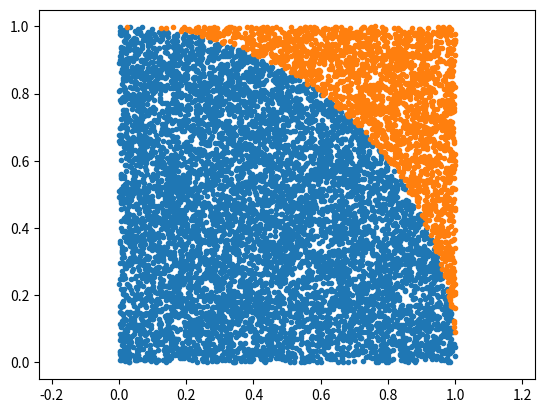
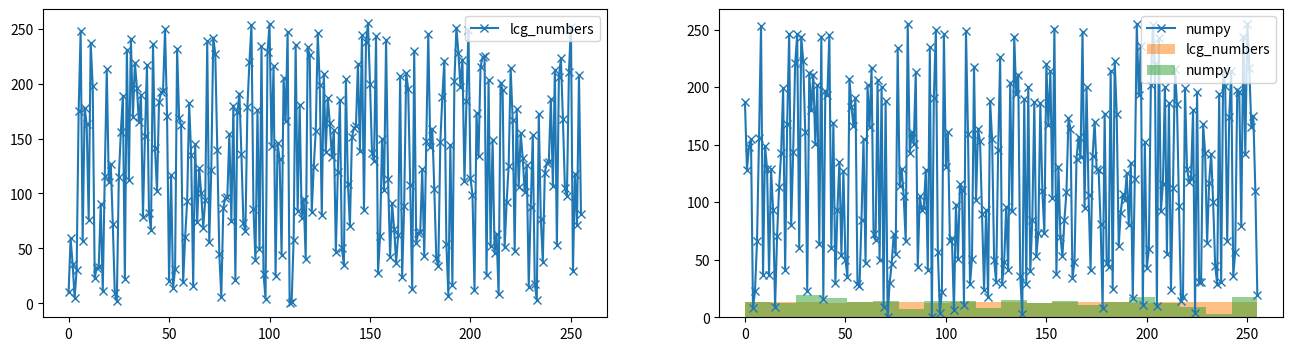
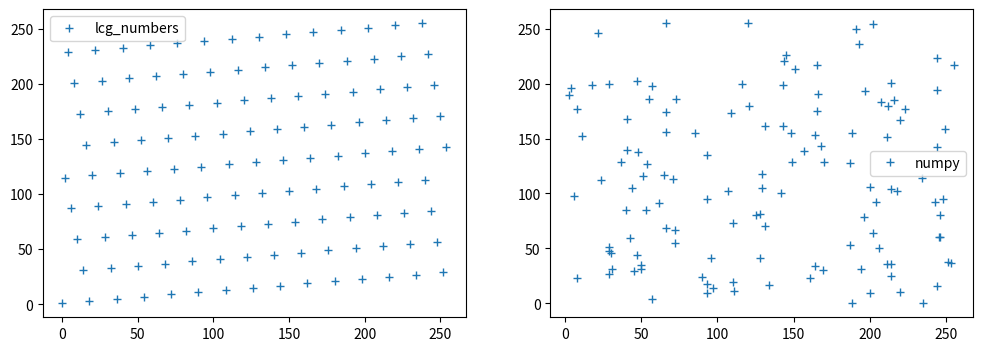
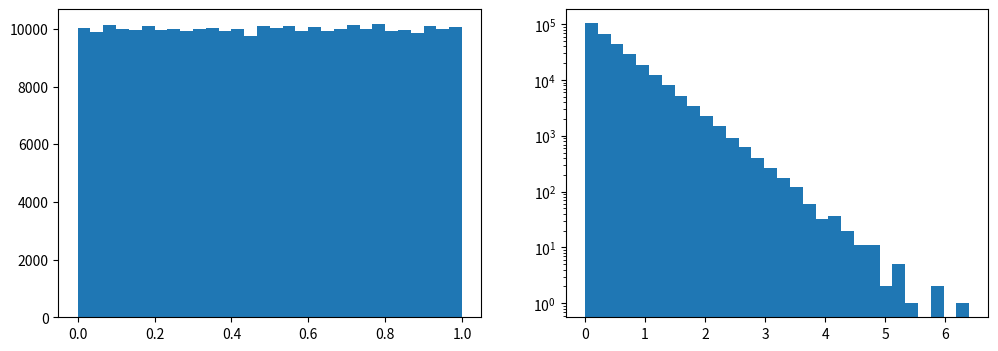

Generate these figures, in order, with matplotlib: (Note: this script raises an exception after producing the figures.)
import numpy as np
xy    = np.random.rand(2, 10000)
valid = np.sum(xy ** 2, axis=0) < 1
good  = xy[:, valid]
bad   = xy[:, ~valid]

import matplotlib.pyplot as plt
plt.plot(*good, ".")
plt.plot(*bad, ".")
plt.axis("equal");

valid

np.mean(valid) * 4

xyz   = np.random.rand(3, 10000)
valid = np.sum(xyz ** 2, axis=0) < 1
good  = xyz[:, valid]
bad   = xyz[:, ~valid]
print("MC:      ", np.mean(valid)*8) # explain: why MC?
print("Analytic:", 4 / 3 * np.pi)

def lin_cong_iter(c, a, m, I_0):
    """implements a linear congruential generator"""
    I_j = I_0

    while True:
        yield I_j # <- Python generator
        I_j = (a * I_j + c) % m
        if I_j == I_0:
            # arrived at seed value again
            yield I_j
            break

list(lin_cong_iter(0, 3, 7, 1))

list(i / 7 for i in lin_cong_iter(0, 3, 7, 1))

# generate some random numbers
lcg_numbers = list(lin_cong_iter(a=57, c=1, m=256, I_0=10))[:-1]
print(len(lcg_numbers))

# numpy's random numbers
real_rand = np.random.randint(low = 0, high = 256, size = len(lcg_numbers))

# plot sequence
fig, axs = plt.subplots(1, 2, figsize=(16, 4))
axs[0].plot(range(len(lcg_numbers)), lcg_numbers, "x-", label = "lcg_numbers")
axs[0].legend()
axs[1].plot(range(len(lcg_numbers)), real_rand, "x-", label = "numpy")
axs[1].legend()
plt.show()

# flatness
plt.hist(lcg_numbers, bins = 20, alpha = 0.5, label = "lcg_numbers")
plt.hist(real_rand, bins = 20, alpha = 0.5, label = "numpy")
plt.legend()
plt.show()

# spectral test in 2-D
fig, axs = plt.subplots(1, 2, figsize=(12, 4))
axs[0].plot(lcg_numbers[::2], lcg_numbers[1::2], "+", label = "lcg_numbers")
axs[0].legend()
axs[1].plot(real_rand[::2], real_rand[1::2], "+", label = "numpy")
axs[1].legend()
plt.show()



# generate
random_u = np.random.random(300000)
_lambda  = 2
random_x = -np.log(random_u)/_lambda

# plot
fig, axs = plt.subplots(1, 2, figsize=(12, 4))
axs[0].hist(random_u, bins = 30)
axs[1].hist(random_x, bins = 30)
axs[1].set_yscale('log')
plt.show()

# detour: how to invert with sympy
import sympy
x, l = sympy.symbols("x lambda")
f = sympy.integrate(l*sympy.exp(-l*x), x)

from sympy import solve
solve(f - x)[0][l]



def f(x):
    return np.exp(-x**2/2) / np.sqrt(2*np.pi)

# ranges
xmin  = -3
xmax  = +3
fmax  = 0.5
# uniforms
xs    = xmin + np.random.random(10000) * (xmax-xmin)
ys    = np.random.random(10000) * fmax
# accept or reject
valid = ys < f(xs)

# plot
plt.plot(xs[ valid], ys[ valid], ".")
plt.plot(xs[~valid], ys[~valid], ".");

print("Acception rate:", sum(valid) / len(valid))

def BoxMuller(u1, u2):
    # two random numbers in, two out
    f1 = np.sqrt(-2*np.log(u1))
    f2 = 2*np.pi*u2
    gauss1 = f1 * np.cos(f2)
    gauss2 = f1 * np.sin(f2)
    return gauss1, gauss2

u1 = np.random.random(10000)
u2 = np.random.random(10000)
g = BoxMuller(u1, u2)
plt.hist(np.concatenate(g), bins = 20);

